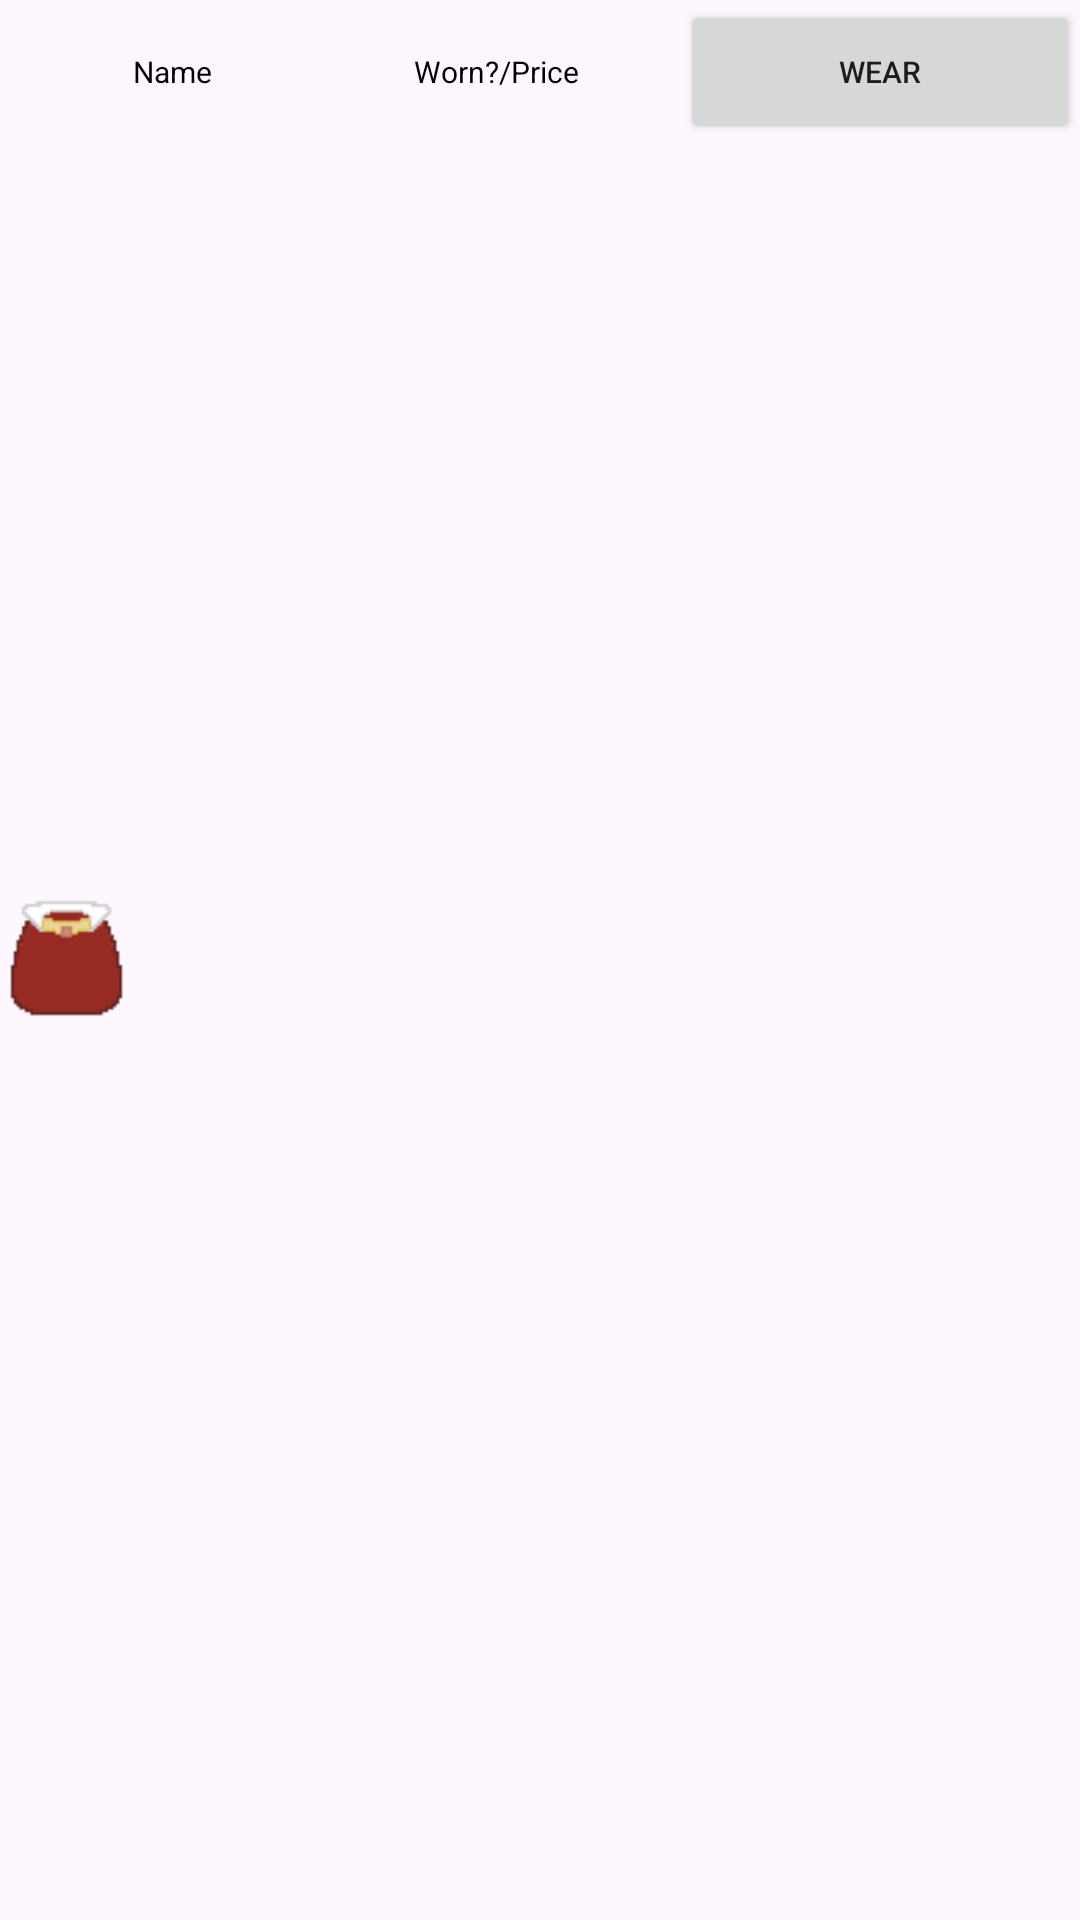

This screen was rendered from an Android layout file. Write that file and the resources it references.
<!-- AndroidManifest.xml: application theme Theme.IAT359_Project -->
<!-- res/layout/row.xml -->
<?xml version="1.0" encoding="utf-8"?>
<LinearLayout xmlns:android="http://schemas.android.com/apk/res/android"
    android:orientation="horizontal"
    android:layout_width="match_parent"
    android:layout_height="wrap_content"
    android:id="@+id/listLayout">

    <ImageView
        android:id="@+id/itemImageView"
        android:layout_width="0dp"
        android:layout_height="wrap_content"
        android:layout_weight="1"
        android:adjustViewBounds="true"
        android:scaleType="fitXY"
        android:layout_gravity="center_vertical"
        android:src="@drawable/cloak_icon" />

    <TextView
        android:id="@+id/itemNameText"
        android:layout_width="0dp"
        android:layout_height="wrap_content"
        android:layout_alignParentStart="true"
        android:layout_alignParentLeft="true"
        android:layout_centerVertical="true"
        android:layout_weight="2"
        android:text="Name"
        android:textSize="10sp"
        android:textColor="@color/black"
        />

    <TextView
        android:id="@+id/itemTypeText"
        android:layout_width="0dp"
        android:layout_height="wrap_content"
        android:layout_alignParentStart="true"
        android:layout_alignParentLeft="true"
        android:layout_centerVertical="true"
        android:layout_weight="0"
        android:text="Type"
        android:textSize="10sp"
        android:textColor="@color/black"
        />

    <TextView
        android:id="@+id/itemVarText"
        android:layout_width="0dp"
        android:layout_height="wrap_content"
        android:layout_alignParentStart="true"
        android:layout_alignParentLeft="true"
        android:layout_centerVertical="true"
        android:layout_weight="2"
        android:layout_marginLeft="5dp"
        android:text="Worn?/Price"
        android:textSize="10sp"
        android:textColor="@color/black"
        />

    <Button
        android:id="@+id/buyWearButton"
        android:layout_width="0dp"
        android:layout_height="wrap_content"
        android:layout_weight="3"
        android:textSize="10sp"
        android:onClick="BuyWear"
        android:text="Wear" />


</LinearLayout>
<!-- resources referenced by this layout -->
<resources>
  <!-- drawable cloak_icon: png bitmap (drawable, 1209 bytes) -->
  <style name="Theme.IAT359_Project" parent="Base.Theme.IAT359_Project" />
  <style name="Base.Theme.IAT359_Project" parent="Theme.Material3.DayNight.NoActionBar">
          
          
      </style>
  <!-- not gathered from this repository: default colours our renderer supplied (Android Studio template values) -->
  <color name="black">#FF000000</color>
</resources>
